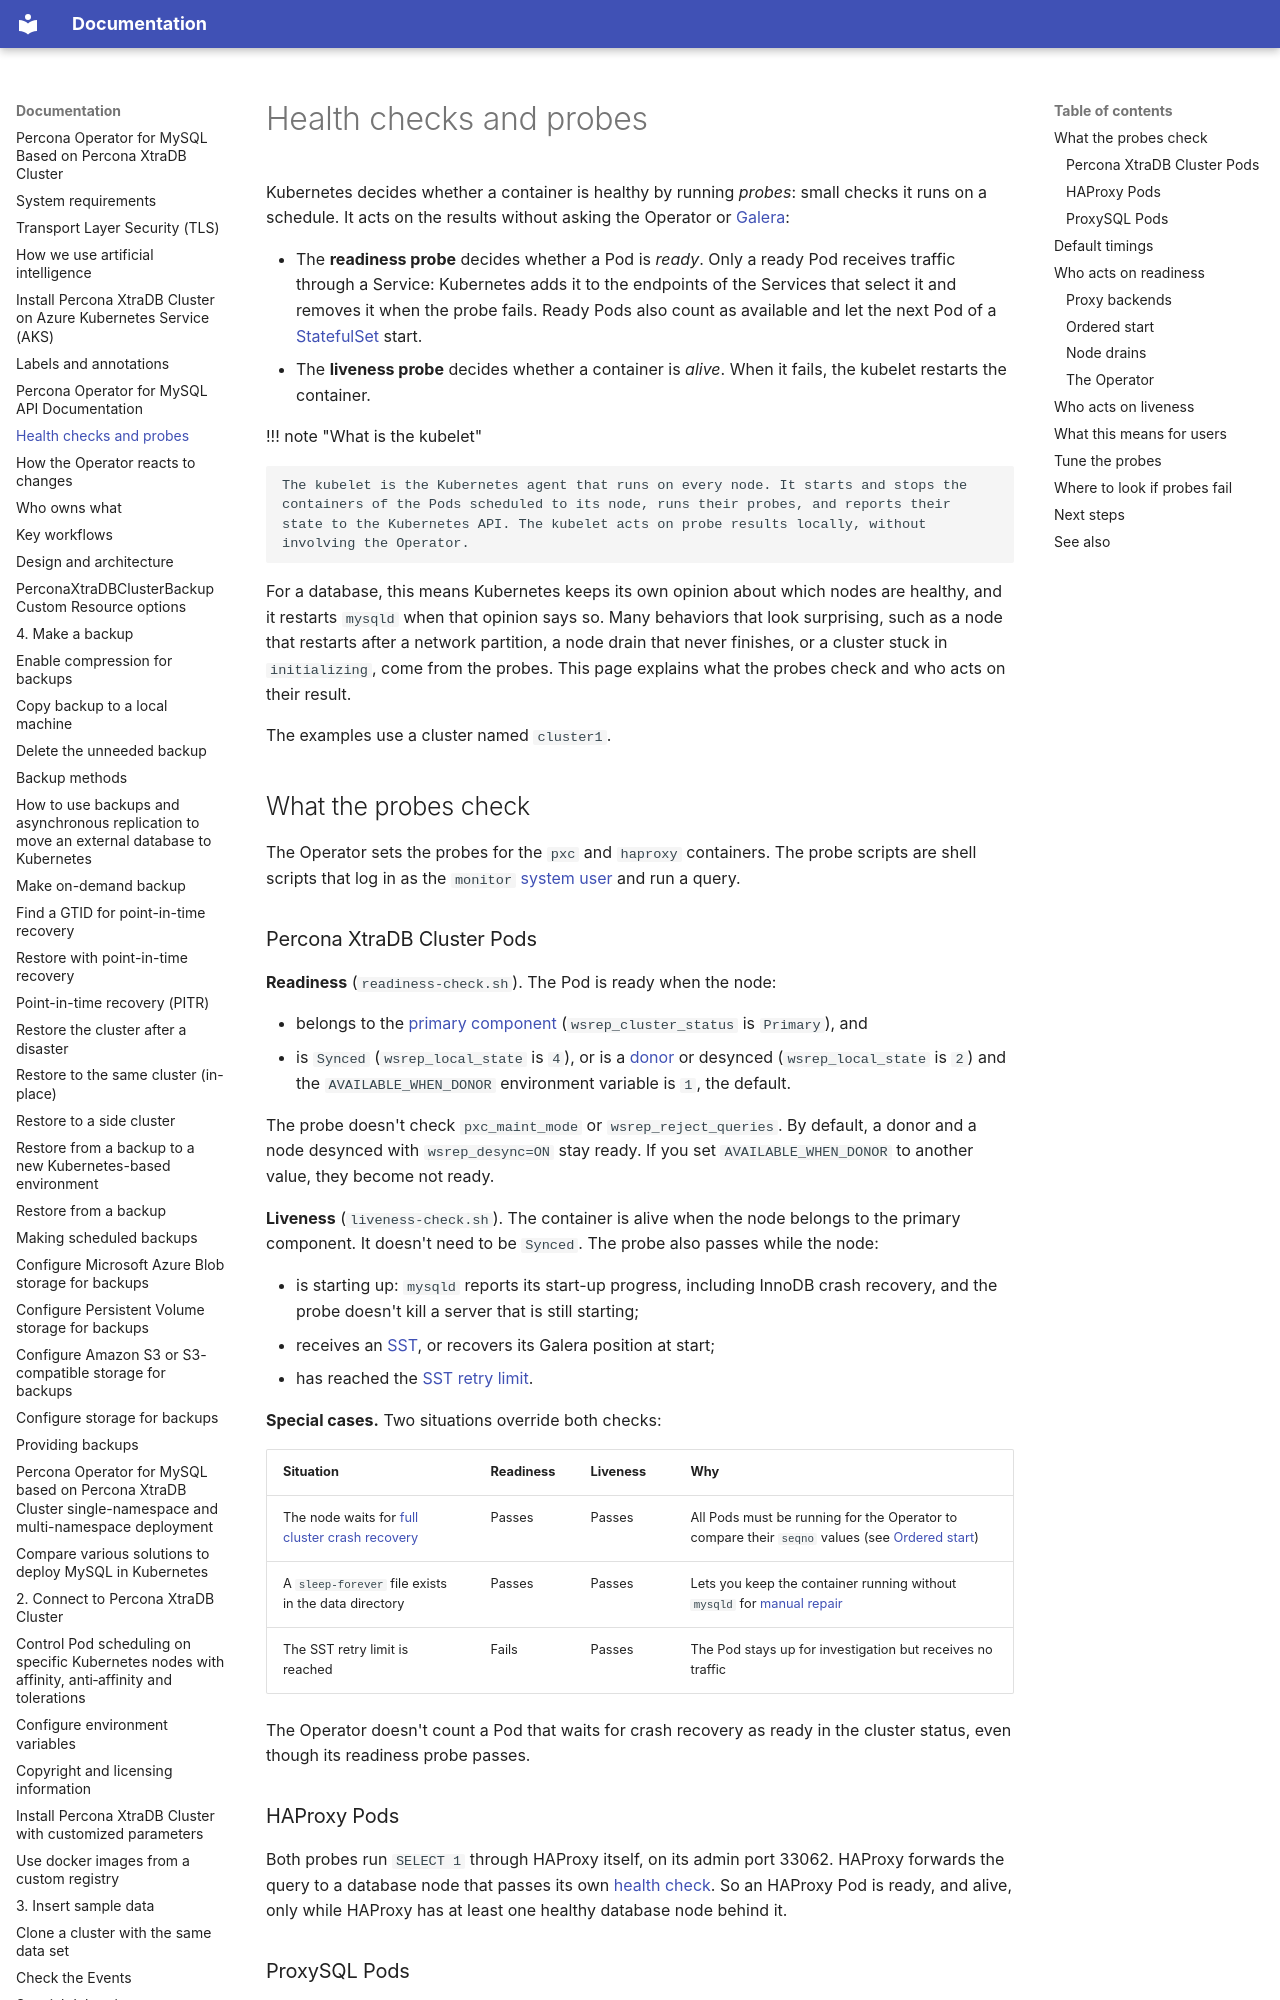

repository: percona/k8spxc-docs · page: architecture-probes/index.html · generator: mkdocs

# Health checks and probes

Kubernetes decides whether a container is healthy by running *probes*: small checks it runs on a schedule. It acts on the results without asking the Operator or [Galera](glossary.md#galera):

* The **readiness probe** decides whether a Pod is *ready*. Only a ready Pod receives traffic through a Service: Kubernetes adds it to the endpoints of the Services that select it and removes it when the probe fails. Ready Pods also count as available and let the next Pod of a [StatefulSet](glossary.md#statefulset) start.
* The **liveness probe** decides whether a container is *alive*. When it fails, the kubelet restarts the container.

!!! note "What is the kubelet"

    The kubelet is the Kubernetes agent that runs on every node. It starts and stops the containers of the Pods scheduled to its node, runs their probes, and reports their state to the Kubernetes API. The kubelet acts on probe results locally, without involving the Operator.

For a database, this means Kubernetes keeps its own opinion about which nodes are healthy, and it restarts `mysqld` when that opinion says so. Many behaviors that look surprising, such as a node that restarts after a network partition, a node drain that never finishes, or a cluster stuck in `initializing`, come from the probes. This page explains what the probes check and who acts on their result.

The examples use a cluster named `cluster1`.

## What the probes check

The Operator sets the probes for the `pxc` and `haproxy` containers. The probe scripts are shell scripts that log in as the `monitor` [system user](users.md#system-users) and run a query.

### Percona XtraDB Cluster Pods

**Readiness** (`readiness-check.sh`). The Pod is ready when the node:

* belongs to the [primary component](glossary.md#primary-component) (`wsrep_cluster_status` is `Primary`), and
* is `Synced` (`wsrep_local_state` is `4`), or is a [donor](glossary.md#donor) or desynced (`wsrep_local_state` is `2`) and the `AVAILABLE_WHEN_DONOR` environment variable is `1`, the default.

The probe doesn't check `pxc_maint_mode` or `wsrep_reject_queries`. By default, a donor and a node desynced with `wsrep_desync=ON` stay ready. If you set `AVAILABLE_WHEN_DONOR` to another value, they become not ready.

**Liveness** (`liveness-check.sh`). The container is alive when the node belongs to the primary component. It doesn't need to be `Synced`. The probe also passes while the node:

* is starting up: `mysqld` reports its start-up progress, including InnoDB crash recovery, and the probe doesn't kill a server that is still starting;
* receives an [SST](glossary.md#sst), or recovers its Galera position at start;
* has reached the [SST retry limit](sst-retry-limit.md).

**Special cases.** Two situations override both checks:

| Situation | Readiness | Liveness | Why |
| --- | --- | --- | --- |
| The node waits for [full cluster crash recovery](architecture-workflows.md#full-cluster-crash-recovery) | Passes | Passes | All Pods must be running for the Operator to compare their `seqno` values (see [Ordered start](#ordered-start)) |
| A `sleep-forever` file exists in the data directory | Passes | Passes | Lets you keep the container running without `mysqld` for [manual repair](debug-shell.md#avoid-the-restart-on-fail-loop-for-percona-xtradb-cluster-containers) |
| The SST retry limit is reached | Fails | Passes | The Pod stays up for investigation but receives no traffic |

The Operator doesn't count a Pod that waits for crash recovery as ready in the cluster status, even though its readiness probe passes.

### HAProxy Pods

Both probes run `SELECT 1` through HAProxy itself, on its admin port 33062. HAProxy forwards the query to a database node that passes its own [health check](architecture-workflows.md#haproxy). So an HAProxy Pod is ready, and alive, only while HAProxy has at least one healthy database node behind it.

### ProxySQL Pods

The ProxySQL containers have no readiness or liveness probes. A ProxySQL Pod is ready as soon as its containers are running.
